Run: headless pygame with SDL's dummy video driver; simulated clock (each Clock.tick advances the game by its frame time, no real sleeping); random seed 0; keys injected as events and as key.get_pressed() state; mouse plan: one left click at the window centre at the start of phase 2, then a move to the lower-right quarter at the start of phase 3.
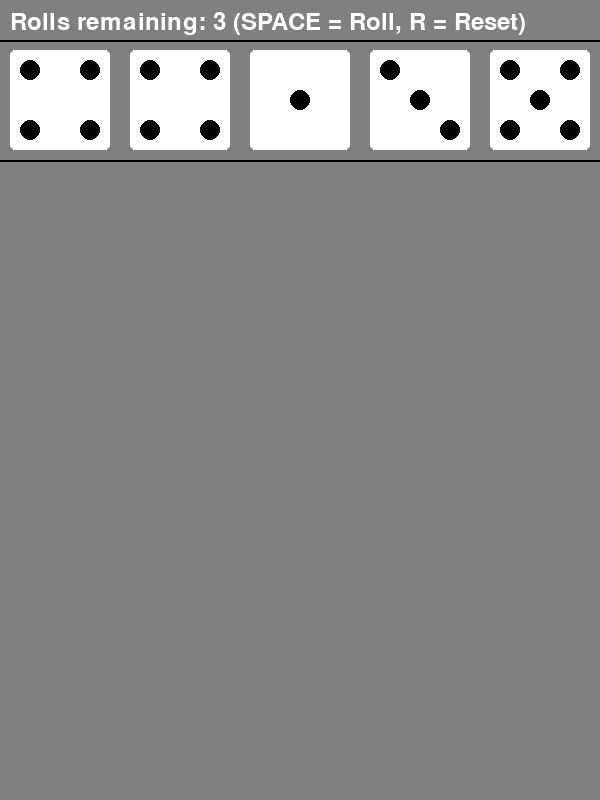
Frame 1 of 4 · flips 1–60 · no input
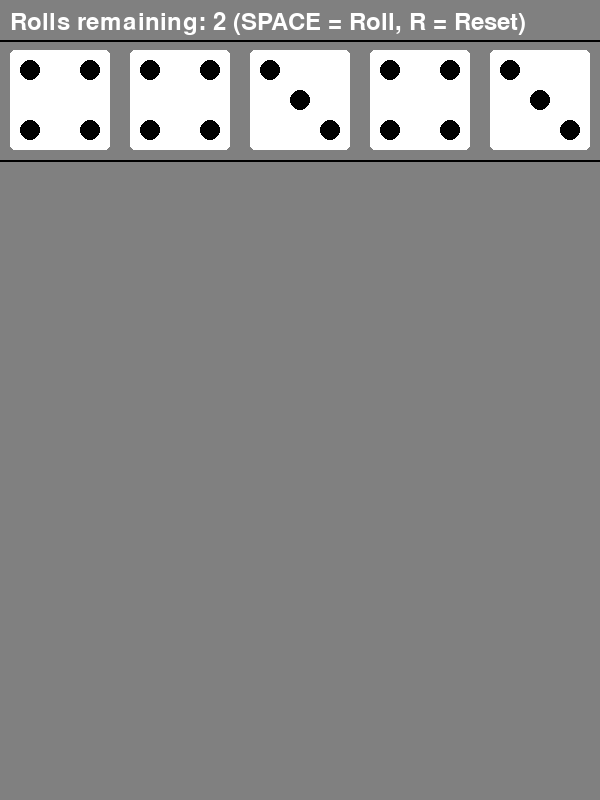
Frame 2 of 4 · flips 61–180 · clicked the window centre · tapped SPACE, RETURN · held RIGHT (→), D
Frame 3 of 4 · flips 181–300 · moved the mouse to the lower-right quarter · held DOWN (↓), S · screen unchanged from frame 2, image omitted
Frame 4 of 4 · flips 301–420 · held LEFT (←), A, UP (↑), W · screen unchanged from frame 3, image omitted

The pygame program that drew these frames:

import random

import pygame

pygame.init()

WIDTH = 600
HEIGHT = 800
screen = pygame.display.set_mode([WIDTH, HEIGHT])
pygame.display.set_caption("Yatzy")
timer = pygame.time.Clock()
fps = 60
background_color = (128,128, 128)
white = (255, 255, 255)
black = (0, 0 ,0)


font = pygame.font.SysFont(None, 36)

class Dice:
    def __init__(self, x, y, num, key):
        self.x = x
        self.y = y
        self.number = num
        self.key = key
        self.dice = ""            
        self.held = False          
    
    def draw(self):
        
        fill = (200, 200, 200) if self.held else white
        
        self.dice = pygame.draw.rect(screen, fill, [self.x, self.y, 100, 100], 0 ,5)
        
        if self.held:
            pygame.draw.rect(screen, (0, 255, 0), [self.x, self.y, 100, 100], 4, 5)

        
        if self.number == 1 :
            pygame.draw.circle(screen, black, (self.x + 50, self.y + 50), 10)
        if self.number == 2:
            pygame.draw.circle(screen, black, (self.x + 20, self.y + 20), 10)
            pygame.draw.circle(screen, black, (self.x + 80, self.y + 80), 10)
        if self.number == 3:
            pygame.draw.circle(screen, black, (self.x + 20, self.y + 20), 10)
            pygame.draw.circle(screen, black, (self.x + 50, self.y + 50), 10)
            pygame.draw.circle(screen, black, (self.x + 80, self.y + 80), 10)
        if self.number == 4:
            pygame.draw.circle(screen, black, (self.x +20, self.y + 20), 10)
            pygame.draw.circle(screen, black, (self.x +20, self.y + 80), 10)
            pygame.draw.circle(screen, black, (self.x +80, self.y + 80), 10)
            pygame.draw.circle(screen, black, (self.x +80, self.y + 20), 10)
        if self.number == 5:
            pygame.draw.circle(screen, black, (self.x + 20, self.y + 20), 10)
            pygame.draw.circle(screen, black, (self.x + 20, self.y + 80), 10)
            pygame.draw.circle(screen, black, (self.x + 50, self.y + 50), 10)
            pygame.draw.circle(screen, black, (self.x + 80, self.y + 80), 10)
            pygame.draw.circle(screen, black, (self.x + 80, self.y + 20), 10)
        if self.number == 6:
            pygame.draw.circle(screen, black, (self.x + 20, self.y + 20), 10)
            pygame.draw.circle(screen, black, (self.x + 20, self.y + 80), 10)
            pygame.draw.circle(screen, black, (self.x + 20, self.y + 50), 10)
            pygame.draw.circle(screen, black, (self.x + 80, self.y + 80), 10)
            pygame.draw.circle(screen, black, (self.x + 80, self.y + 50), 10)
            pygame.draw.circle(screen, black, (self.x + 80, self.y + 20), 10)




dice_positions = [10, 130, 250, 370, 490]
dice_list = [Dice(x, 50, random.randint(1, 6), i) for i, x in enumerate(dice_positions)]


rolls_remaining = 3  



running = True
while running:
    timer.tick(fps)
    screen.fill(background_color)

    
    info = f"Rolls remaining: {rolls_remaining} (SPACE = Roll, R = Reset)"
    text_surf = font.render(info, True, white)
    screen.blit(text_surf, (10, 10))

    line_y = 40
    pygame.draw.line(screen, black, (0, line_y), (WIDTH, line_y), 2)

    line_y = 160
    pygame.draw.line(screen, black, (0, line_y), (WIDTH, line_y), 2)
  
    for dye in dice_list:
        dye.draw()

    for event in pygame.event.get():
        if event.type == pygame.QUIT:
            running = False
        elif event.type == pygame.MOUSEBUTTONDOWN and event.button == 1:
            
            mouse_pos = event.pos
            for dye in dice_list:
                if dye.dice.collidepoint(mouse_pos):
                    dye.held = not dye.held
        elif event.type == pygame.KEYDOWN:
            if event.key == pygame.K_SPACE:
                
                if rolls_remaining > 0:
                    for dye in dice_list:
                        if not dye.held:
                            dye.number = random.randint(1, 6)
                    rolls_remaining -= 1
            elif event.key == pygame.K_r:
                
                rolls_remaining = 3
                for dye in dice_list:
                    dye.held = False
                    dye.number = random.randint(1, 6)

    pygame.display.flip()
pygame.quit()
